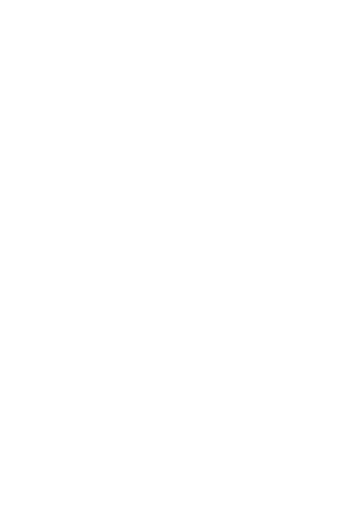
t = 0.00 s
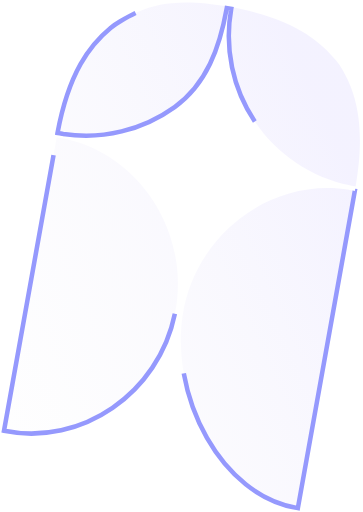
t = 1.25 s
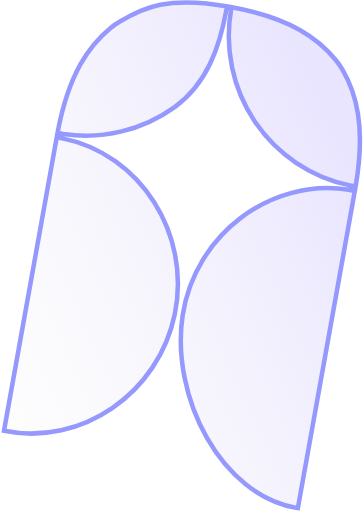
t = 2.50 s
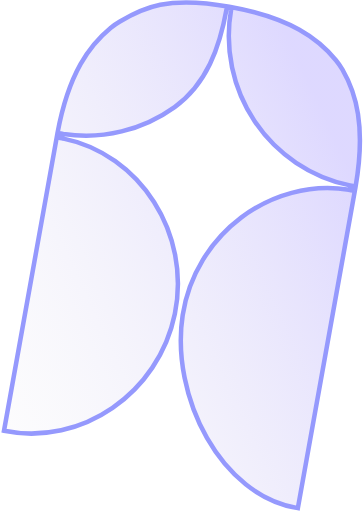
t = 3.75 s
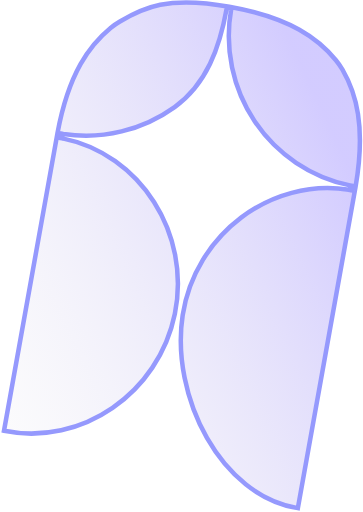
t = 5.00 s

The animated SVG that drew these frames (rendered in a browser with its animation timeline set to each time). Animation: 1 CSS @keyframes rule; one cycle of 5.00 s.

<svg width="178" height="251" viewBox="0 0 178 251" fill="none" xmlns="http://www.w3.org/2000/svg">
<g>
    <style>
        .st0{
        fill="url(#paint20_linear_62_2576)"
        fill-opacity="0.5";
        stroke: #9599FD;
        stroke-width: 2.22;
        stroke-miterlimit: 5;
        }
        .st0 {
        stroke-dasharray: 1000;
        stroke-dashoffset: 1000;
        animation: dash 5s linear forwards;
        }
        @keyframes dash {
        from{
        stroke-dashoffset: 1000;
        fill-opacity: 0
        }
        to {
        stroke-dashoffset: 0;
        fill-opacity: 0.5
        }
        }
    </style>
    <path class="st0" d="M124.951 59.5294C114.081 43.3647 109.93 23.5578 113.383 4.33058L112.291 4.13437L111.198 3.93806C107.707 23.3687 101.34 41.1893 85.6506 52.4696C69.8351 63.8405 50.2406 68.5597 31.0438 65.6233L31.0389 65.6509L31.0379 65.6508L31.0303 65.6494L31.0226 65.648L31.0149 65.6466L31.0073 65.6453L30.9996 65.6439L30.9919 65.6425L30.9843 65.6411L30.9766 65.6398L30.9689 65.6384L30.9613 65.637L30.9536 65.6356L30.9459 65.6342L30.9383 65.6329L30.9306 65.6315L30.9229 65.6301L30.9153 65.6287L30.9076 65.6274L30.8999 65.626L30.8923 65.6246L30.8846 65.6232L30.8769 65.6219L30.8693 65.6205L30.8616 65.6191L30.8539 65.6177L30.8463 65.6163L30.8386 65.615L30.8309 65.6136L30.8233 65.6122L30.8156 65.6108L30.8079 65.6095L30.8003 65.6081L30.7926 65.6067L30.785 65.6053L30.7773 65.604L30.7696 65.6026L30.762 65.6012L30.7543 65.5998L30.7466 65.5984L30.739 65.5971L30.7313 65.5957L30.7236 65.5943L30.716 65.5929L30.7083 65.5916L30.7006 65.5902L30.693 65.5888L30.6853 65.5874L30.6776 65.586L30.67 65.5847L30.6623 65.5833L30.6546 65.5819L30.647 65.5805L30.6393 65.5792L30.6316 65.5778L30.624 65.5764L30.6163 65.575L30.6086 65.5737L30.601 65.5723L30.5933 65.5709L30.5856 65.5695L30.5779 65.5681L30.5703 65.5668L30.5626 65.5654L30.5549 65.564L30.5473 65.5626L30.5396 65.5613L30.5319 65.5599L30.5243 65.5585L30.5166 65.5571L30.5089 65.5557L30.5013 65.5544L30.4936 65.553L30.4859 65.5516L30.4783 65.5502L30.4706 65.5489L30.4629 65.5475L30.4553 65.5461L30.4476 65.5447L30.4399 65.5433L30.4323 65.542L30.4246 65.5406L30.4169 65.5392L30.4093 65.5378L30.4016 65.5365L30.3939 65.5351L30.3863 65.5337L30.3786 65.5323L30.3709 65.531L30.3633 65.5296L30.3556 65.5282L30.3479 65.5268L30.3402 65.5254L30.3326 65.5241L30.3249 65.5227L30.3172 65.5213L30.3096 65.5199L30.3019 65.5186L30.2942 65.5172L30.2866 65.5158L30.2789 65.5144L30.2712 65.513L30.2636 65.5117L30.2559 65.5103L30.2482 65.5089L30.2405 65.5075L30.2329 65.5062L30.2252 65.5048L30.2175 65.5034L30.2099 65.502L30.2022 65.5006L30.1945 65.4993L30.1869 65.4979L30.1792 65.4965L30.1715 65.4951L30.1639 65.4938L30.1562 65.4924L30.1485 65.491L30.1408 65.4896L30.1332 65.4882L30.1255 65.4869L30.1178 65.4855L30.1102 65.4841L30.1025 65.4827L30.0948 65.4814L30.0871 65.48L30.0795 65.4786L30.0718 65.4772L30.0641 65.4758L30.0565 65.4745L30.0488 65.4731L30.0411 65.4717L30.0334 65.4703L30.0258 65.469L30.0181 65.4676L30.0104 65.4662L30.0028 65.4648L29.9951 65.4634L29.9874 65.4621L29.9797 65.4607L29.9721 65.4593L29.9644 65.4579L29.9567 65.4565L29.9491 65.4552L29.9414 65.4538L29.9337 65.4524L29.926 65.451L29.9184 65.4497L29.9107 65.4483L29.903 65.4469L29.8953 65.4455L29.8877 65.4441L29.88 65.4428L29.8723 65.4414L29.8647 65.44L29.857 65.4386L29.8493 65.4372L29.8416 65.4359L29.834 65.4345L29.8263 65.4331L29.8186 65.4317L29.8109 65.4304L29.8033 65.429L29.7956 65.4276L29.7879 65.4262L29.7802 65.4248L29.7726 65.4235L29.7649 65.4221L29.7572 65.4207L29.7495 65.4193L29.7419 65.4179L29.7342 65.4166L29.7265 65.4152L29.7188 65.4138L29.7112 65.4124L29.7035 65.4111L29.6958 65.4097L29.6881 65.4083L29.6805 65.4069L29.6728 65.4055L29.6651 65.4042L29.6574 65.4028L29.6498 65.4014L29.6421 65.4L29.6344 65.3986L29.6267 65.3973L29.6191 65.3959L29.6114 65.3945L29.6037 65.3931L29.596 65.3917L29.5883 65.3904L29.5807 65.389L29.573 65.3876L29.5653 65.3862L29.5576 65.3849L29.55 65.3835L29.5423 65.3821L29.5346 65.3807L29.5269 65.3793L29.5192 65.378L29.5116 65.3766L29.5039 65.3752L29.4962 65.3738L29.4885 65.3724L29.4809 65.3711L29.4732 65.3697L29.4655 65.3683L29.4578 65.3669L29.4501 65.3655L29.4425 65.3642L29.4348 65.3628L29.4271 65.3614L29.4194 65.36L29.4117 65.3586L29.4041 65.3573L29.3964 65.3559L29.3887 65.3545L29.381 65.3531L29.3733 65.3517L29.3657 65.3504L29.358 65.349L29.3503 65.3476L29.3426 65.3462L29.3349 65.3448L29.3272 65.3435L29.3196 65.3421L29.3119 65.3407L29.3042 65.3393L29.2965 65.3379L29.2888 65.3366L29.2812 65.3352L29.2735 65.3338L29.2658 65.3324L29.2581 65.331L29.2504 65.3297L29.2427 65.3283L29.2351 65.3269L29.2274 65.3255L29.2197 65.3241L29.212 65.3228L29.2043 65.3214L29.1966 65.32L29.189 65.3186L29.1813 65.3172L29.1736 65.3159L29.1659 65.3145L29.1582 65.3131L29.1505 65.3117L29.1465 65.311L29.1428 65.3103L29.1352 65.309L29.1275 65.3076L29.1198 65.3062L29.1121 65.3048L29.1044 65.3034L29.0967 65.3021L29.089 65.3007L29.0814 65.2993L29.0737 65.2979L29.066 65.2965L29.0583 65.2952L29.0506 65.2938L29.0429 65.2924L29.0352 65.291L29.0275 65.2896L29.0199 65.2882L29.0122 65.2869L29.0045 65.2855L28.9968 65.2841L28.9891 65.2827L28.9814 65.2813L28.9737 65.28L28.966 65.2786L28.9584 65.2772L28.9507 65.2758L28.943 65.2744L28.9353 65.2731L28.9276 65.2717L28.9199 65.2703L28.9122 65.2689L28.9045 65.2675L28.8968 65.2661L28.8891 65.2648L28.8815 65.2634L28.8738 65.262L28.8661 65.2606L28.8584 65.2592L28.8507 65.2579L28.843 65.2565L28.8353 65.2551L28.8276 65.2537L28.8199 65.2523L28.8122 65.2509L28.8045 65.2496L28.7968 65.2482L28.7891 65.2468L28.7815 65.2454L28.7738 65.244L28.7661 65.2427L28.7584 65.2413L28.7507 65.2399L28.743 65.2385L28.7353 65.2371L28.7276 65.2357L28.7199 65.2344L28.7122 65.233L28.7045 65.2316L28.6968 65.2302L28.6891 65.2288L28.6814 65.2275L28.6737 65.2261L28.666 65.2247L28.6583 65.2233L28.6506 65.2219L28.6429 65.2205L28.6353 65.2192L28.6276 65.2178L28.6199 65.2164L28.6122 65.215L28.6045 65.2136L28.5968 65.2122L28.5891 65.2109L28.5814 65.2095L28.5737 65.2081L28.566 65.2067L28.5583 65.2053L28.5506 65.2039L28.5429 65.2026L28.5352 65.2012L28.5275 65.1998L28.5198 65.1984L28.5121 65.197L28.5044 65.1956L28.4967 65.1943L28.489 65.1929L28.4813 65.1915L28.4736 65.1901L28.4659 65.1887L28.4582 65.1873L28.4505 65.186L28.4428 65.1846L28.4351 65.1832L28.4274 65.1818L28.4197 65.1804L28.412 65.179L28.4043 65.1777L28.3966 65.1763L28.3888 65.1749L28.3811 65.1735L28.3734 65.1721L28.3657 65.1707L28.358 65.1694L28.3503 65.168L28.3426 65.1666L28.3349 65.1652L28.3272 65.1638L28.3195 65.1624L28.3118 65.1611L28.3041 65.1597L28.2964 65.1583L28.2887 65.1569L28.281 65.1555L28.2733 65.1541L28.2656 65.1527L28.2579 65.1514L28.2502 65.15L28.2424 65.1486L28.2347 65.1472L28.227 65.1458L28.2193 65.1444L28.2116 65.1431L28.2103 65.1428C33.7209 35.5285 44.1046 22.023 54.2209 13.6923L54.2215 13.6919C55.6613 12.5048 57.194 11.4365 58.8045 10.4975L58.8045 10.4975L58.8098 10.4943C64.6119 7.06801 70.455 3.93349 78.5965 2.30592C86.7483 0.676302 97.2836 0.543503 112.446 3.26736C142.732 8.70785 156.345 19.2294 164.724 29.5217L164.725 29.5241C165.912 30.973 166.986 32.5106 167.941 34.1236C174.497 45.4493 179.502 61.7197 174.387 91.4021L174.385 91.4018L174.378 91.4004L174.37 91.399L174.362 91.3976L174.354 91.3962L174.346 91.3948L174.339 91.3934L174.331 91.392L174.323 91.3906L174.315 91.3892L174.308 91.3878L174.3 91.3864L174.292 91.385L174.284 91.3836L174.277 91.3822L174.269 91.3808L174.261 91.3794L174.253 91.378L174.245 91.3766L174.238 91.3752L174.23 91.3738L174.222 91.3724L174.214 91.3711L174.207 91.3697L174.199 91.3683L174.191 91.3669L174.183 91.3655L174.176 91.3641L174.168 91.3627L174.16 91.3613L174.153 91.3599L174.145 91.3585L174.137 91.3572L174.129 91.3558L174.122 91.3544L174.114 91.353L174.106 91.3516L174.098 91.3502L174.091 91.3488L174.083 91.3474L174.075 91.346L174.068 91.3447L174.06 91.3433L174.052 91.3419L174.044 91.3405L174.037 91.3391L174.029 91.3377L174.021 91.3364L174.014 91.335L174.006 91.3336L173.998 91.3322L173.99 91.3308L173.983 91.3294L173.975 91.3281L173.967 91.3267L173.96 91.3253L173.952 91.3239L173.944 91.3225L173.937 91.3211L173.929 91.3198L173.921 91.3184L173.914 91.317L173.906 91.3156L173.898 91.3142L173.891 91.3129L173.883 91.3115L173.875 91.3101L173.868 91.3087L173.86 91.3074L173.852 91.306L173.845 91.3046L173.837 91.3032L173.829 91.3018L173.822 91.3005L173.814 91.2991L173.806 91.2977L173.799 91.2963L173.791 91.295L173.783 91.2936L173.776 91.2922L173.768 91.2908L173.76 91.2895L173.753 91.2881L173.745 91.2867L173.737 91.2853L173.73 91.284L173.722 91.2826L173.714 91.2812L173.707 91.2799L173.699 91.2785L173.691 91.2771L173.684 91.2757L173.676 91.2744L173.669 91.273L173.661 91.2716L173.653 91.2702L173.646 91.2689L173.638 91.2675L173.63 91.2661L173.623 91.2648L173.615 91.2634L173.608 91.262L173.6 91.2607L173.592 91.2593L173.585 91.2579L173.577 91.2565L173.569 91.2552L173.562 91.2538L173.554 91.2524L173.547 91.2511L173.539 91.2497L173.531 91.2483L173.524 91.247L173.516 91.2456L173.508 91.2442L173.501 91.2429L173.493 91.2415L173.486 91.2401L173.478 91.2388L173.47 91.2374L173.463 91.236L173.455 91.2347L173.448 91.2333L173.44 91.2319L173.438 91.2316L173.432 91.2306L173.425 91.2292L173.417 91.2278L173.41 91.2265L173.402 91.2251L173.394 91.2238L173.387 91.2224L173.379 91.221L173.372 91.2197L173.364 91.2183L173.357 91.2169L173.349 91.2156L173.341 91.2142L173.334 91.2128L173.326 91.2115L173.319 91.2101L173.311 91.2088L173.303 91.2074L173.296 91.206L173.288 91.2047L173.281 91.2033L173.273 91.202L173.266 91.2006L173.258 91.1992L173.25 91.1979L173.243 91.1965L173.235 91.1951L173.228 91.1938L173.22 91.1924L173.213 91.1911L173.205 91.1897L173.197 91.1883L173.19 91.187L173.182 91.1856L173.175 91.1843L173.167 91.1829L173.16 91.1816L173.152 91.1802L173.144 91.1788L173.137 91.1775L173.129 91.1761L173.122 91.1748L173.114 91.1734L173.107 91.172L173.099 91.1707L173.091 91.1693L173.084 91.168L173.076 91.1666L173.069 91.1653L173.061 91.1639L173.054 91.1625L173.046 91.1612L173.039 91.1598L173.031 91.1585L173.024 91.1571L173.016 91.1558L173.008 91.1544L173.001 91.153L172.993 91.1517L172.986 91.1503L172.978 91.149L172.971 91.1476L172.963 91.1463L172.956 91.1449L172.948 91.1435L172.94 91.1422L172.933 91.1408L172.925 91.1395L172.918 91.1381L172.91 91.1368L172.903 91.1354L172.895 91.1341L172.888 91.1327L172.88 91.1314L172.873 91.13L172.865 91.1286L172.857 91.1273L172.85 91.1259L172.842 91.1246L172.835 91.1232L172.827 91.1219L172.82 91.1205L172.812 91.1192L172.805 91.1178L172.797 91.1165L172.79 91.1151L172.782 91.1137L172.775 91.1124L172.767 91.111L172.759 91.1097L172.752 91.1083L172.744 91.107L172.737 91.1056L172.729 91.1043L172.722 91.1029L172.714 91.1016L172.707 91.1002L172.699 91.0989L172.692 91.0975L172.684 91.0962L172.677 91.0948L172.669 91.0934L172.662 91.0921L172.654 91.0907L172.646 91.0894L172.639 91.088L172.631 91.0867L172.624 91.0853L172.616 91.084L172.609 91.0826L172.601 91.0813L172.594 91.0799L172.586 91.0786L172.579 91.0772L172.571 91.0759L172.564 91.0745L172.556 91.0732L172.549 91.0718L172.541 91.0704L172.534 91.0691L172.526 91.0677L172.518 91.0664L172.511 91.065L172.503 91.0637L172.496 91.0623L172.488 91.061L172.481 91.0596L172.473 91.0583L172.466 91.0569L172.458 91.0556L172.451 91.0542L172.443 91.0529L172.436 91.0515L172.428 91.0502L172.421 91.0488L172.413 91.0475L172.406 91.0461L172.398 91.0448L172.391 91.0434L172.383 91.0421L172.375 91.0407L172.368 91.0393L172.36 91.038L172.353 91.0366L172.345 91.0353L172.338 91.0339L172.33 91.0326L172.323 91.0312L172.315 91.0299L172.308 91.0285L172.3 91.0272L172.293 91.0258L172.285 91.0245L172.278 91.0231L172.27 91.0218L172.263 91.0204L172.255 91.0191L172.247 91.0177L172.24 91.0164L172.232 91.015L172.225 91.0136L172.217 91.0123L172.21 91.0109L172.202 91.0096L172.195 91.0082L172.187 91.0069L172.18 91.0055L172.172 91.0042L172.165 91.0028L172.157 91.0015L172.15 91.0001L172.142 90.9988L172.134 90.9974L172.127 90.9961L172.119 90.9947L172.112 90.9933L172.104 90.992L172.097 90.9906L172.089 90.9893L172.082 90.9879L172.074 90.9866L172.067 90.9852L172.059 90.9839L172.052 90.9825L172.044 90.9812L172.037 90.9798L172.029 90.9785L172.021 90.9771L172.014 90.9757L172.006 90.9744L171.999 90.973L171.991 90.9717L171.984 90.9703L171.976 90.969L171.969 90.9676L171.961 90.9663L171.954 90.9649L171.946 90.9636L171.938 90.9622L171.931 90.9608L171.923 90.9595L171.916 90.9581L171.908 90.9568L171.901 90.9554L171.893 90.9541L171.886 90.9527L171.878 90.9513L171.871 90.95L171.863 90.9486L171.855 90.9473L171.848 90.9459L171.84 90.9446L171.833 90.9432L171.825 90.9419L171.818 90.9405L171.81 90.9391L171.803 90.9378L171.795 90.9364L171.787 90.9351L171.78 90.9337L171.772 90.9323L171.765 90.931L171.757 90.9296L171.75 90.9283L171.742 90.9269L171.735 90.9256L171.727 90.9242L171.719 90.9228L171.712 90.9215L171.704 90.9201L171.697 90.9188L171.689 90.9174L171.682 90.916L171.674 90.9147L171.666 90.9133L171.659 90.912L171.651 90.9106L171.644 90.9092L171.636 90.9079L171.629 90.9065L171.621 90.9052L171.613 90.9038L171.606 90.9024L171.598 90.9011L171.591 90.8997L171.583 90.8984L171.576 90.897L171.568 90.8956L171.56 90.8943L171.56 90.8941L171.565 90.8665C152.546 86.9378 135.82 75.6939 124.951 59.5294ZM85.7521 153.822C77.8597 192.6 40.1233 218.981 1.96373 211.229L27.8144 67.3272L27.8191 67.3281L27.8268 67.3295L27.8345 67.3308L27.8422 67.3322L27.8499 67.3336L27.8576 67.335L27.8653 67.3364L27.873 67.3378L27.8808 67.3392L27.8885 67.3405L27.8962 67.3419L27.9039 67.3433L27.9116 67.3447L27.9193 67.3461L27.927 67.3475L27.9347 67.3488L27.9424 67.3502L27.9501 67.3516L27.9578 67.353L27.9655 67.3544L27.9732 67.3558L27.9809 67.3571L27.9886 67.3585L27.9963 67.3599L28.004 67.3613L28.0117 67.3627L28.0194 67.3641L28.0271 67.3655L28.0348 67.3668L28.0425 67.3682L28.0502 67.3696L28.058 67.371L28.0657 67.3724L28.0734 67.3738L28.0811 67.3751L28.0888 67.3765L28.0965 67.3779L28.1042 67.3793L28.1119 67.3807L28.1196 67.3821L28.1273 67.3834L28.135 67.3848L28.1427 67.3862L28.1504 67.3876L28.1581 67.389L28.1658 67.3904L28.1735 67.3917L28.1812 67.3931L28.1888 67.3945L28.1965 67.3959L28.2042 67.3973L28.2119 67.3987L28.2196 67.4L28.2273 67.4014L28.235 67.4028L28.2427 67.4042L28.2504 67.4056L28.2581 67.4069L28.2658 67.4083L28.2735 67.4097L28.2812 67.4111L28.2889 67.4125L28.2966 67.4139L28.3043 67.4152L28.312 67.4166L28.3197 67.418L28.3274 67.4194L28.3351 67.4208L28.3428 67.4222L28.3505 67.4235L28.3582 67.4249L28.3659 67.4263L28.3736 67.4277L28.3812 67.4291L28.3889 67.4304L28.3966 67.4318L28.4043 67.4332L28.412 67.4346L28.4197 67.436L28.4274 67.4374L28.4351 67.4387L28.4428 67.4401L28.4505 67.4415L28.4582 67.4429L28.4659 67.4443L28.4736 67.4456L28.4812 67.447L28.4889 67.4484L28.4966 67.4498L28.5043 67.4512L28.512 67.4526L28.5197 67.4539L28.5274 67.4553L28.5351 67.4567L28.5428 67.4581L28.5505 67.4595L28.5581 67.4608L28.5658 67.4622L28.5735 67.4636L28.5812 67.465L28.5889 67.4664L28.5966 67.4677L28.6043 67.4691L28.612 67.4705L28.6197 67.4719L28.6273 67.4733L28.635 67.4747L28.6427 67.476L28.6504 67.4774L28.6581 67.4788L28.6658 67.4802L28.6735 67.4816L28.6812 67.4829L28.6888 67.4843L28.6965 67.4857L28.7042 67.4871L28.7119 67.4885L28.7196 67.4898L28.7273 67.4912L28.735 67.4926L28.7426 67.494L28.7503 67.4954L28.7539 67.496L28.758 67.4967L28.7657 67.4981L28.7734 67.4995L28.7811 67.5009L28.7887 67.5023L28.7964 67.5036L28.8041 67.505L28.8118 67.5064L28.8195 67.5078L28.8272 67.5092L28.8349 67.5105L28.8425 67.5119L28.8502 67.5133L28.8579 67.5147L28.8656 67.5161L28.8733 67.5175L28.881 67.5188L28.8886 67.5202L28.8963 67.5216L28.904 67.523L28.9117 67.5244L28.9194 67.5257L28.927 67.5271L28.9347 67.5285L28.9424 67.5299L28.9501 67.5313L28.9578 67.5326L28.9655 67.534L28.9731 67.5354L28.9808 67.5368L28.9885 67.5382L28.9962 67.5395L29.0039 67.5409L29.0115 67.5423L29.0192 67.5437L29.0269 67.545L29.0346 67.5464L29.0423 67.5478L29.0499 67.5492L29.0576 67.5506L29.0653 67.5519L29.073 67.5533L29.0807 67.5547L29.0883 67.5561L29.096 67.5575L29.1037 67.5588L29.1114 67.5602L29.119 67.5616L29.1267 67.563L29.1344 67.5644L29.1421 67.5657L29.1498 67.5671L29.1574 67.5685L29.1651 67.5699L29.1728 67.5713L29.1805 67.5726L29.1881 67.574L29.1958 67.5754L29.2035 67.5768L29.2112 67.5782L29.2189 67.5795L29.2265 67.5809L29.2342 67.5823L29.2419 67.5837L29.2496 67.585L29.2572 67.5864L29.2649 67.5878L29.2726 67.5892L29.2803 67.5906L29.2879 67.5919L29.2956 67.5933L29.3033 67.5947L29.311 67.5961L29.3186 67.5975L29.3263 67.5988L29.334 67.6002L29.3417 67.6016L29.3494 67.603L29.357 67.6044L29.3647 67.6057L29.3724 67.6071L29.38 67.6085L29.3877 67.6099L29.3954 67.6112L29.4031 67.6126L29.4107 67.614L29.4184 67.6154L29.4261 67.6168L29.4338 67.6181L29.4414 67.6195L29.4491 67.6209L29.4568 67.6223L29.4645 67.6237L29.4721 67.625L29.4798 67.6264L29.4875 67.6278L29.4952 67.6292L29.5028 67.6305L29.5105 67.6319L29.5182 67.6333L29.5258 67.6347L29.5335 67.6361L29.5412 67.6374L29.5489 67.6388L29.5565 67.6402L29.5642 67.6416L29.5719 67.643L29.5796 67.6443L29.5872 67.6457L29.5949 67.6471L29.6026 67.6485L29.6102 67.6498L29.6179 67.6512L29.6256 67.6526L29.6333 67.654L29.6409 67.6554L29.6486 67.6567L29.6563 67.6581L29.6639 67.6595L29.6716 67.6609L29.6793 67.6622L29.687 67.6636L29.6946 67.665L29.7023 67.6664L29.71 67.6678L29.7176 67.6691L29.7253 67.6705L29.733 67.6719L29.7407 67.6733L29.7483 67.6746L29.756 67.676L29.7637 67.6774L29.7713 67.6788L29.779 67.6802L29.7867 67.6815L29.7943 67.6829L29.802 67.6843L29.8097 67.6857L29.8174 67.687L29.825 67.6884L29.8327 67.6898L29.8404 67.6912L29.848 67.6926L29.8557 67.6939L29.8634 67.6953L29.871 67.6967L29.8787 67.6981L29.8864 67.6994L29.894 67.7008L29.9017 67.7022L29.9094 67.7036L29.9171 67.705L29.9247 67.7063L29.9324 67.7077L29.9401 67.7091L29.9477 67.7105L29.9554 67.7118L29.9631 67.7132L29.9707 67.7146L29.9784 67.716L29.9861 67.7174L29.9937 67.7187L30.0014 67.7201L30.0091 67.7215L30.0167 67.7229L30.0244 67.7242L30.0321 67.7256L30.0397 67.727L30.0474 67.7284L30.0551 67.7298L30.0628 67.7311L30.0704 67.7325L30.0781 67.7339L30.0858 67.7353L30.0934 67.7366L30.1011 67.738L30.1088 67.7394L30.1164 67.7408L30.1241 67.7421L30.1318 67.7435L30.1394 67.7449L30.1471 67.7463L30.1548 67.7477L30.1624 67.749L30.1701 67.7504L30.1778 67.7518L30.1854 67.7532L30.1931 67.7545L30.2008 67.7559L30.2084 67.7573L30.2161 67.7587L30.2238 67.7601L30.2314 67.7614L30.2391 67.7628L30.2468 67.7642L30.2544 67.7656L30.2621 67.7669L30.2698 67.7683L30.2774 67.7697L30.2851 67.7711L30.2928 67.7725L30.3004 67.7738L30.3081 67.7752L30.3158 67.7766L30.3234 67.778L30.3311 67.7793L30.3388 67.7807L30.3464 67.7821L30.3541 67.7835L30.3618 67.7848L30.3694 67.7862L30.3771 67.7876L30.3848 67.789L30.3924 67.7904L30.4001 67.7917L30.4078 67.7931L30.4154 67.7945L30.4231 67.7959L30.4308 67.7972L30.4384 67.7986L30.4461 67.8L30.4538 67.8014L30.4614 67.8027L30.4691 67.8041L30.4768 67.8055L30.4844 67.8069L30.4921 67.8083L30.4998 67.8096L30.5074 67.811L30.5151 67.8124L30.5228 67.8138L30.5304 67.8151L30.5381 67.8165L30.5458 67.8179L30.5534 67.8193L30.5611 67.8207L30.5688 67.822L30.5764 67.8234L30.5841 67.8248L30.5918 67.8262L30.5994 67.8275L30.6071 67.8289L30.6147 67.8303L30.6224 67.8317L30.6301 67.833L30.6377 67.8344L30.6454 67.8358L30.6531 67.8372L30.6607 67.8386L30.6658 67.8105C68.8508 75.485 93.7159 114.693 85.7521 153.822ZM173.993 93.5868L173.999 93.5879L146.057 249.13C127.131 246.066 111.613 232.524 101.484 214.735C91.168 196.618 86.5369 174.25 89.5802 154.508C95.6616 115.058 132.687 86.9527 171.158 93.0485L171.153 93.0766L171.16 93.0779L171.168 93.0793L171.175 93.0807L171.183 93.082L171.191 93.0834L171.198 93.0847L171.206 93.0861L171.213 93.0875L171.221 93.0888L171.228 93.0902L171.236 93.0915L171.244 93.0929L171.251 93.0943L171.259 93.0956L171.266 93.097L171.274 93.0983L171.281 93.0997L171.289 93.1011L171.297 93.1024L171.304 93.1038L171.312 93.1051L171.319 93.1065L171.327 93.1079L171.334 93.1092L171.342 93.1106L171.35 93.1119L171.357 93.1133L171.365 93.1147L171.372 93.116L171.38 93.1174L171.387 93.1187L171.395 93.1201L171.402 93.1214L171.41 93.1228L171.418 93.1242L171.425 93.1255L171.433 93.1269L171.44 93.1282L171.448 93.1296L171.455 93.1309L171.463 93.1323L171.47 93.1337L171.478 93.135L171.486 93.1364L171.493 93.1377L171.501 93.1391L171.508 93.1404L171.516 93.1418L171.523 93.1432L171.531 93.1445L171.538 93.1459L171.546 93.1472L171.553 93.1486L171.561 93.1499L171.569 93.1513L171.576 93.1526L171.584 93.154L171.591 93.1554L171.599 93.1567L171.606 93.1581L171.614 93.1594L171.621 93.1608L171.629 93.1621L171.636 93.1635L171.644 93.1648L171.652 93.1662L171.659 93.1675L171.667 93.1689L171.674 93.1703L171.682 93.1716L171.689 93.173L171.697 93.1743L171.704 93.1757L171.712 93.177L171.719 93.1784L171.727 93.1797L171.734 93.1811L171.742 93.1824L171.75 93.1838L171.757 93.1851L171.765 93.1865L171.772 93.1878L171.78 93.1892L171.787 93.1906L171.795 93.1919L171.802 93.1933L171.81 93.1946L171.817 93.196L171.825 93.1973L171.832 93.1987L171.84 93.2L171.847 93.2014L171.855 93.2027L171.862 93.2041L171.87 93.2054L171.878 93.2068L171.885 93.2081L171.893 93.2095L171.9 93.2108L171.908 93.2122L171.915 93.2136L171.923 93.2149L171.93 93.2163L171.938 93.2176L171.945 93.219L171.953 93.2203L171.96 93.2217L171.968 93.223L171.975 93.2244L171.983 93.2257L171.99 93.2271L171.998 93.2284L172.006 93.2298L172.013 93.2311L172.021 93.2325L172.028 93.2338L172.036 93.2352L172.043 93.2365L172.051 93.2379L172.058 93.2392L172.066 93.2406L172.073 93.242L172.081 93.2433L172.088 93.2447L172.096 93.246L172.103 93.2474L172.111 93.2487L172.118 93.2501L172.126 93.2514L172.134 93.2528L172.141 93.2541L172.149 93.2555L172.156 93.2568L172.164 93.2582L172.171 93.2595L172.179 93.2609L172.186 93.2622L172.194 93.2636L172.201 93.2649L172.209 93.2663L172.216 93.2676L172.224 93.269L172.231 93.2704L172.239 93.2717L172.246 93.2731L172.254 93.2744L172.262 93.2758L172.269 93.2771L172.277 93.2785L172.284 93.2798L172.292 93.2812L172.299 93.2825L172.307 93.2839L172.314 93.2852L172.322 93.2866L172.329 93.2879L172.337 93.2893L172.344 93.2906L172.352 93.292L172.359 93.2934L172.367 93.2947L172.375 93.2961L172.382 93.2974L172.39 93.2988L172.397 93.3001L172.405 93.3015L172.412 93.3028L172.42 93.3042L172.427 93.3055L172.435 93.3069L172.442 93.3083L172.45 93.3096L172.457 93.311L172.465 93.3123L172.473 93.3137L172.48 93.315L172.488 93.3164L172.495 93.3177L172.503 93.3191L172.51 93.3204L172.518 93.3218L172.525 93.3232L172.533 93.3245L172.54 93.3259L172.548 93.3272L172.555 93.3286L172.563 93.3299L172.571 93.3313L172.578 93.3326L172.586 93.334L172.593 93.3354L172.601 93.3367L172.608 93.3381L172.616 93.3394L172.623 93.3408L172.631 93.3421L172.639 93.3435L172.646 93.3449L172.654 93.3462L172.661 93.3476L172.669 93.3489L172.676 93.3503L172.684 93.3516L172.691 93.353L172.699 93.3544L172.707 93.3557L172.714 93.3571L172.722 93.3584L172.729 93.3598L172.737 93.3611L172.744 93.3625L172.752 93.3639L172.759 93.3652L172.767 93.3666L172.775 93.3679L172.782 93.3693L172.79 93.3707L172.797 93.372L172.805 93.3734L172.812 93.3747L172.82 93.3761L172.828 93.3775L172.835 93.3788L172.843 93.3802L172.85 93.3815L172.858 93.3829L172.865 93.3843L172.873 93.3856L172.881 93.387L172.888 93.3883L172.896 93.3897L172.903 93.3911L172.911 93.3924L172.918 93.3938L172.926 93.3951L172.934 93.3965L172.941 93.3979L172.949 93.3992L172.956 93.4006L172.964 93.402L172.972 93.4033L172.979 93.4047L172.987 93.4061L172.994 93.4074L173.002 93.4088L173.01 93.4101L173.017 93.4115L173.025 93.4129L173.032 93.4142L173.04 93.4156L173.046 93.4166L173.048 93.417L173.055 93.4183L173.063 93.4197L173.07 93.4211L173.078 93.4224L173.086 93.4238L173.093 93.4252L173.101 93.4265L173.108 93.4279L173.116 93.4293L173.124 93.4306L173.131 93.432L173.139 93.4334L173.146 93.4347L173.154 93.4361L173.162 93.4375L173.169 93.4388L173.177 93.4402L173.185 93.4416L173.192 93.4429L173.2 93.4443L173.207 93.4457L173.215 93.447L173.223 93.4484L173.23 93.4498L173.238 93.4512L173.246 93.4525L173.253 93.4539L173.261 93.4553L173.268 93.4566L173.276 93.458L173.284 93.4594L173.291 93.4608L173.299 93.4621L173.307 93.4635L173.314 93.4649L173.322 93.4662L173.33 93.4676L173.337 93.469L173.345 93.4704L173.352 93.4717L173.36 93.4731L173.368 93.4745L173.375 93.4759L173.383 93.4772L173.391 93.4786L173.398 93.48L173.406 93.4814L173.414 93.4827L173.421 93.4841L173.429 93.4855L173.437 93.4869L173.444 93.4882L173.452 93.4896L173.46 93.491L173.467 93.4924L173.475 93.4938L173.483 93.4951L173.49 93.4965L173.498 93.4979L173.506 93.4993L173.513 93.5007L173.521 93.502L173.529 93.5034L173.536 93.5048L173.544 93.5062L173.552 93.5076L173.559 93.5089L173.567 93.5103L173.575 93.5117L173.583 93.5131L173.59 93.5145L173.598 93.5158L173.606 93.5172L173.613 93.5186L173.621 93.52L173.629 93.5214L173.636 93.5228L173.644 93.5241L173.652 93.5255L173.66 93.5269L173.667 93.5283L173.675 93.5297L173.683 93.5311L173.69 93.5325L173.698 93.5338L173.706 93.5352L173.714 93.5366L173.721 93.538L173.729 93.5394L173.737 93.5408L173.745 93.5422L173.752 93.5436L173.76 93.545L173.768 93.5463L173.775 93.5477L173.783 93.5491L173.791 93.5505L173.799 93.5519L173.806 93.5533L173.814 93.5547L173.822 93.5561L173.83 93.5575L173.837 93.5589L173.845 93.5603L173.853 93.5616L173.861 93.563L173.868 93.5644L173.876 93.5658L173.884 93.5672L173.892 93.5686L173.9 93.57L173.907 93.5714L173.915 93.5728L173.923 93.5742L173.931 93.5756L173.938 93.577L173.946 93.5784L173.954 93.5798L173.962 93.5812L173.97 93.5826L173.977 93.584L173.985 93.5854L173.993 93.5868Z" fill="url(#paint0_linear_769_181)" fill-opacity="0.5" stroke="#9599FD" stroke-width="2.22"/>
</g>
<defs>
<linearGradient id="paint0_linear_769_181" x1="175.497" y1="91.527" x2="-52.4911" y2="197.306" gradientUnits="userSpaceOnUse">
<stop stop-color="#5F45FF" stop-opacity="0.55"/>
<stop offset="1" stop-color="#C4C4C4" stop-opacity="0"/>
</linearGradient>
</defs>
</svg>
